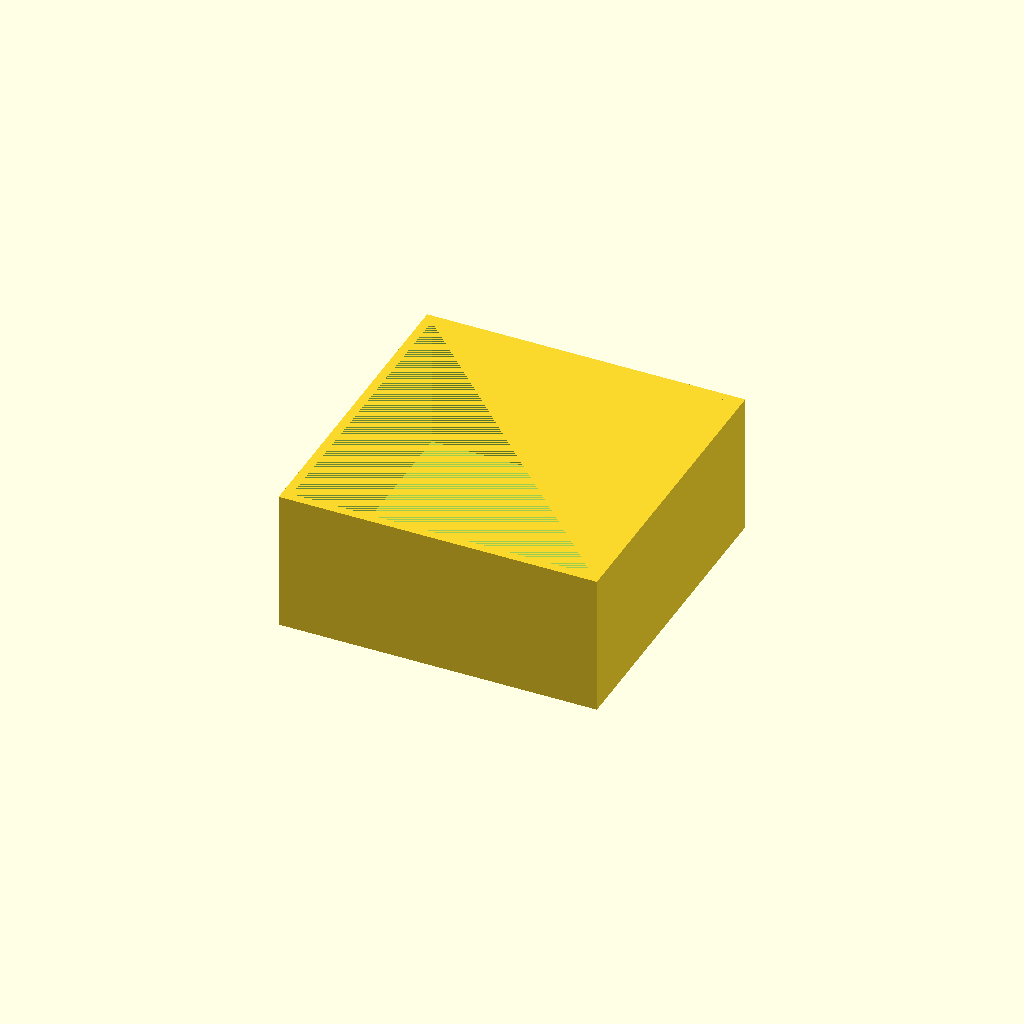
Cell 1: rendered with the file's own defaults.
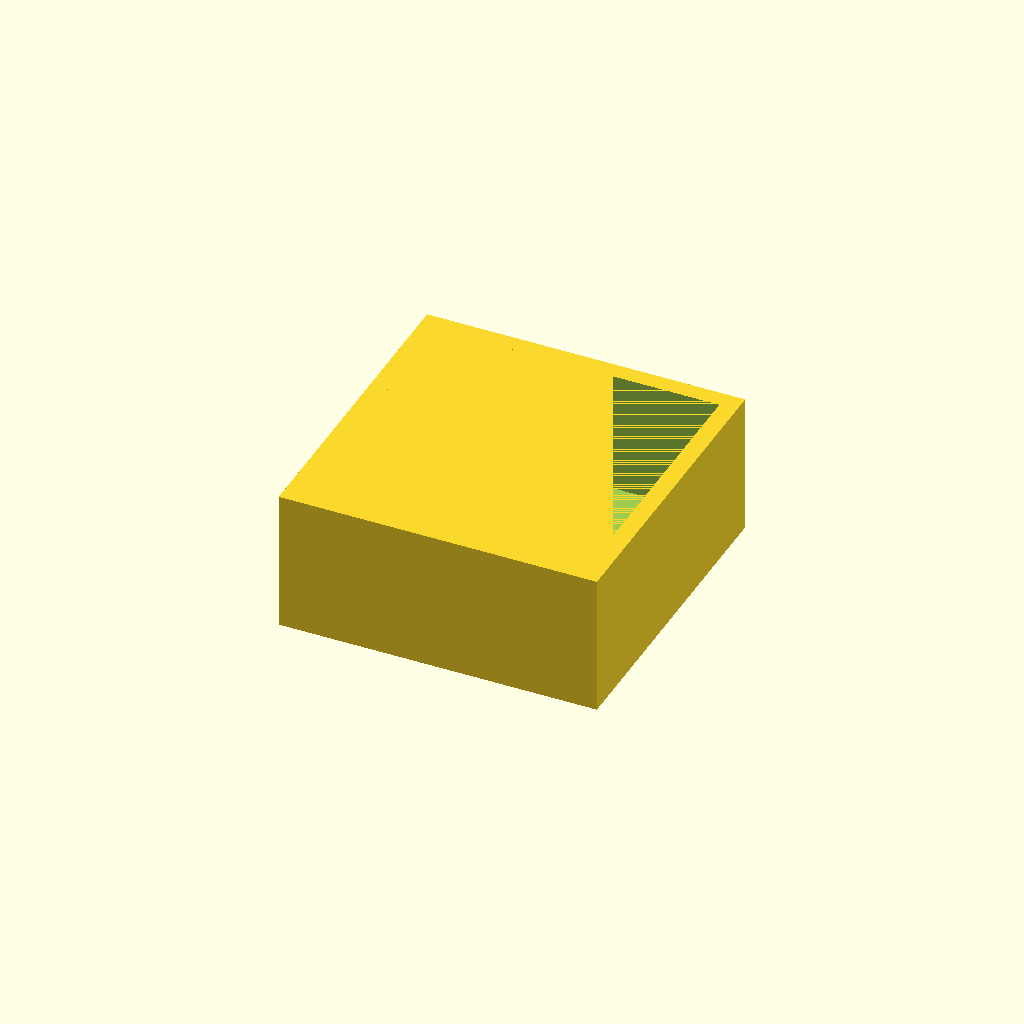
Cell 2 — walls set to 5, the other parameters unchanged.
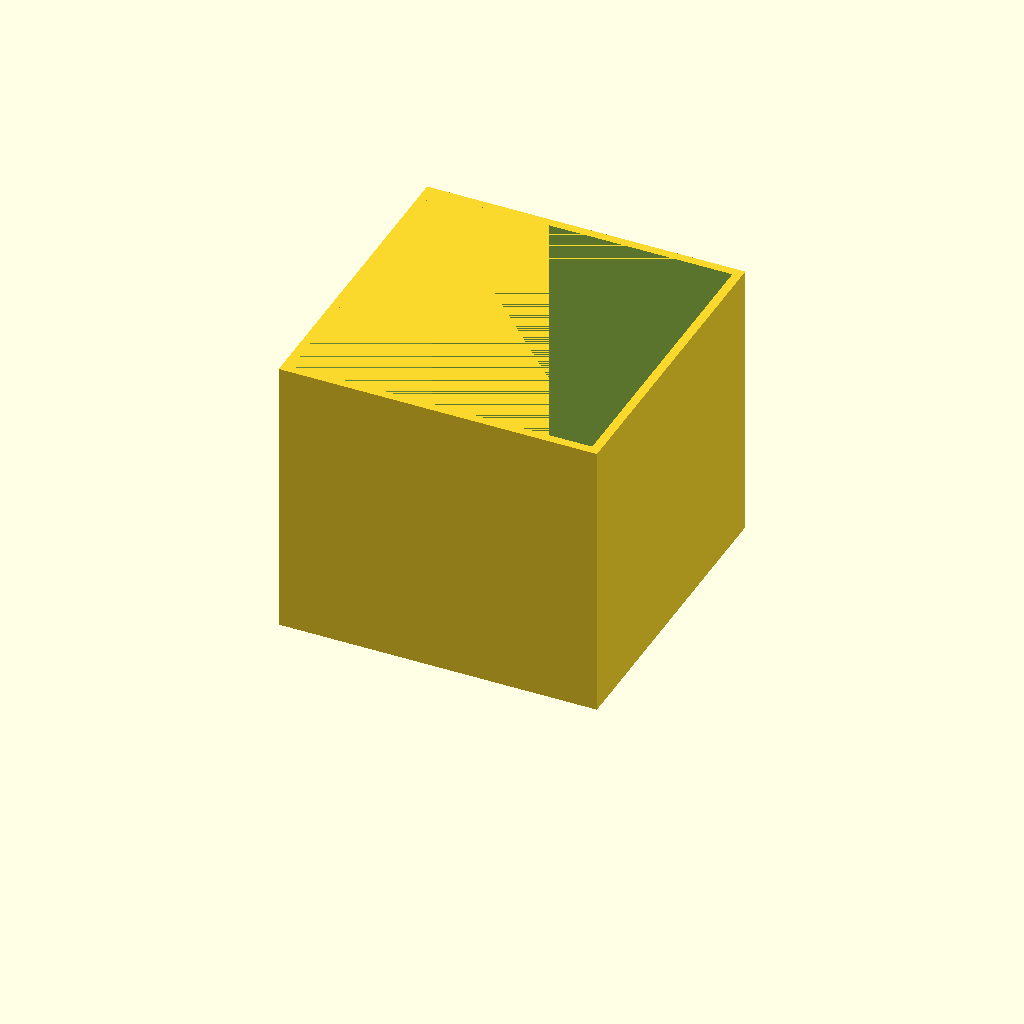
Cell 3: open_z = 80 (everything else at default).
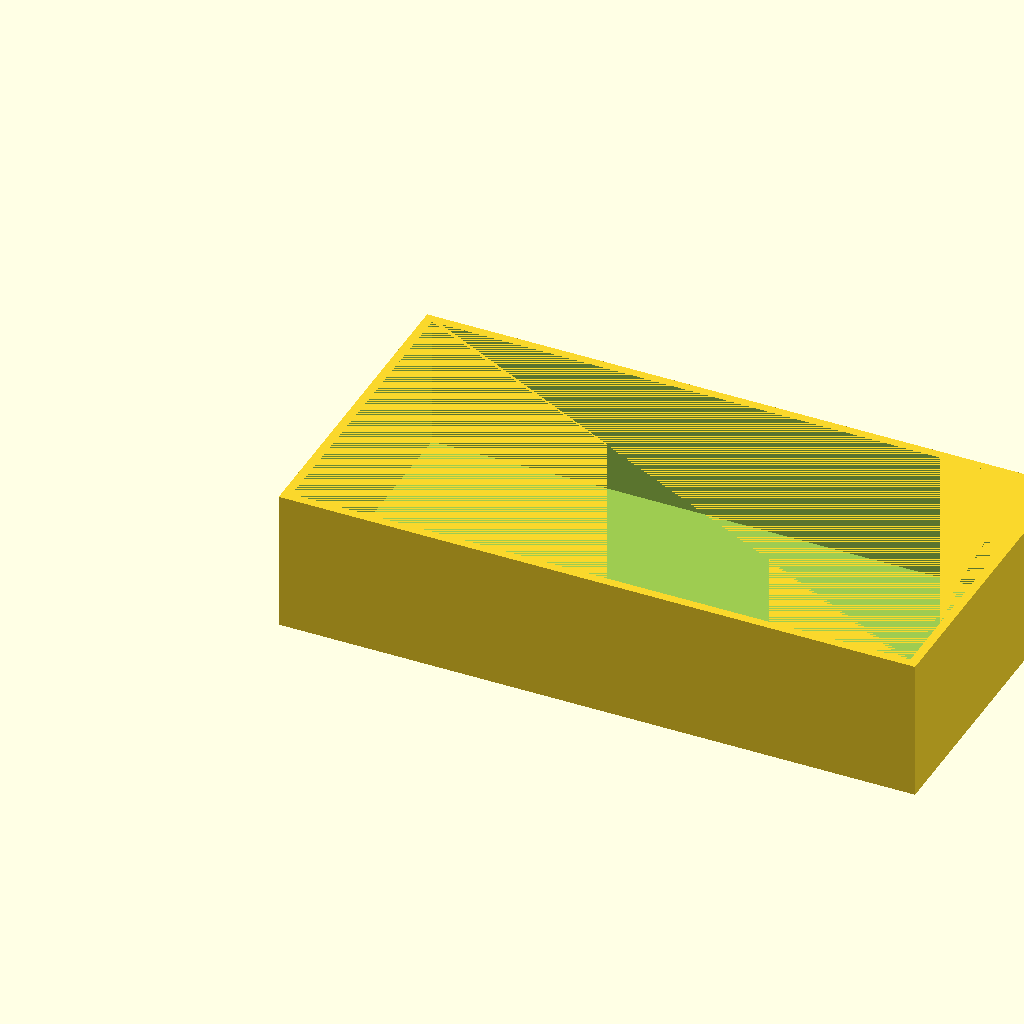
Cell 4: X = 180 (everything else at default).
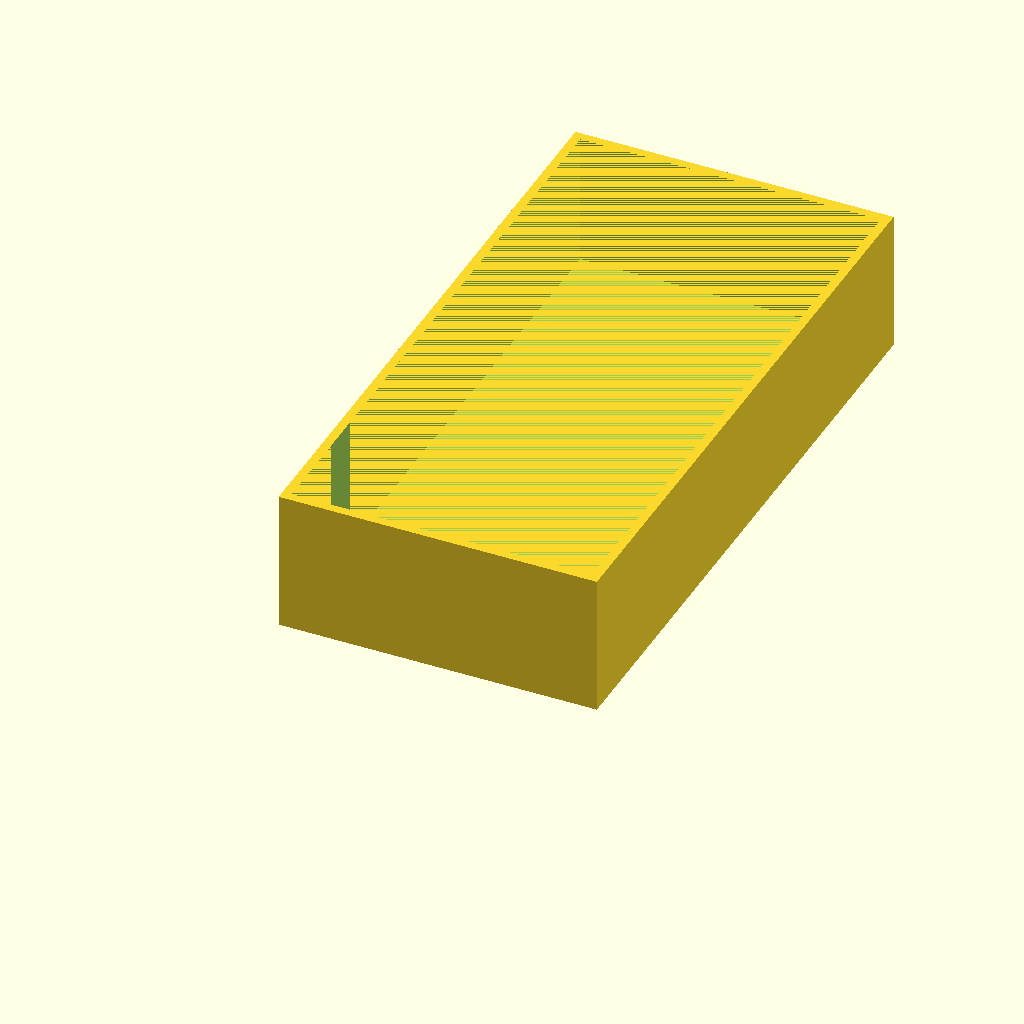
Cell 5: the same model with Y = 180.
One fixed orthographic camera (rotation 55°, 0°, 25°; colour scheme Cornfield) for every cell.
Source of the model, bench/results/gpu-v2-g6/code/scadcoder-v2/stirrer_fan_housing_s4_a2.scad:
// Fan cover - a simple open box (open top) that mounts over a round PC case fan to turn it into
// a magnetic stirrer. The top plate is the stirring surface. This is the print orientation: the
// top plate lies on the bed (z = 0) and the walls rise upward. NOVEL general part.
//

top     = 2;
walls   = 2.5;
open_z  = 40;
X       = 90;
Y       = 90;
screw   = 4.5;
pattern = 71.5;
notch_w = 12;
notch_d = 8;

$fn = 48;

inner_x = X - 2 * walls;
inner_y = Y - 2 * walls;
open_e  = open_z - walls;   // top of the walls (the rim the open top sits on)

difference() {
    cube([X, Y, open_z]);
    translate([walls, walls, walls]) cube([inner_x, inner_y, open_z - walls]);   // hollow, open top
    for (i = [0:3])
        rotate([0, 0, 90 * i])
            translate([-pattern / 2, -pattern / 2, 0])
                cylinder(h = top + 1, d = screw);                                  // screw holes
    // cable notch in one wall (front left, open edge facing +X): 12 mm wide, 8 mm deep
    translate([-X / 2, -Y / 2, open_e - notch_d]) cube([X, notch_w, notch_d]);
}
Parameter table extracted from the source (name, type, default, range or options):
top: number, default 2
walls: number, default 2.5
open_z: number, default 40
X: number, default 90
Y: number, default 90
screw: number, default 4.5
pattern: number, default 71.5
notch_w: number, default 12
notch_d: number, default 8
